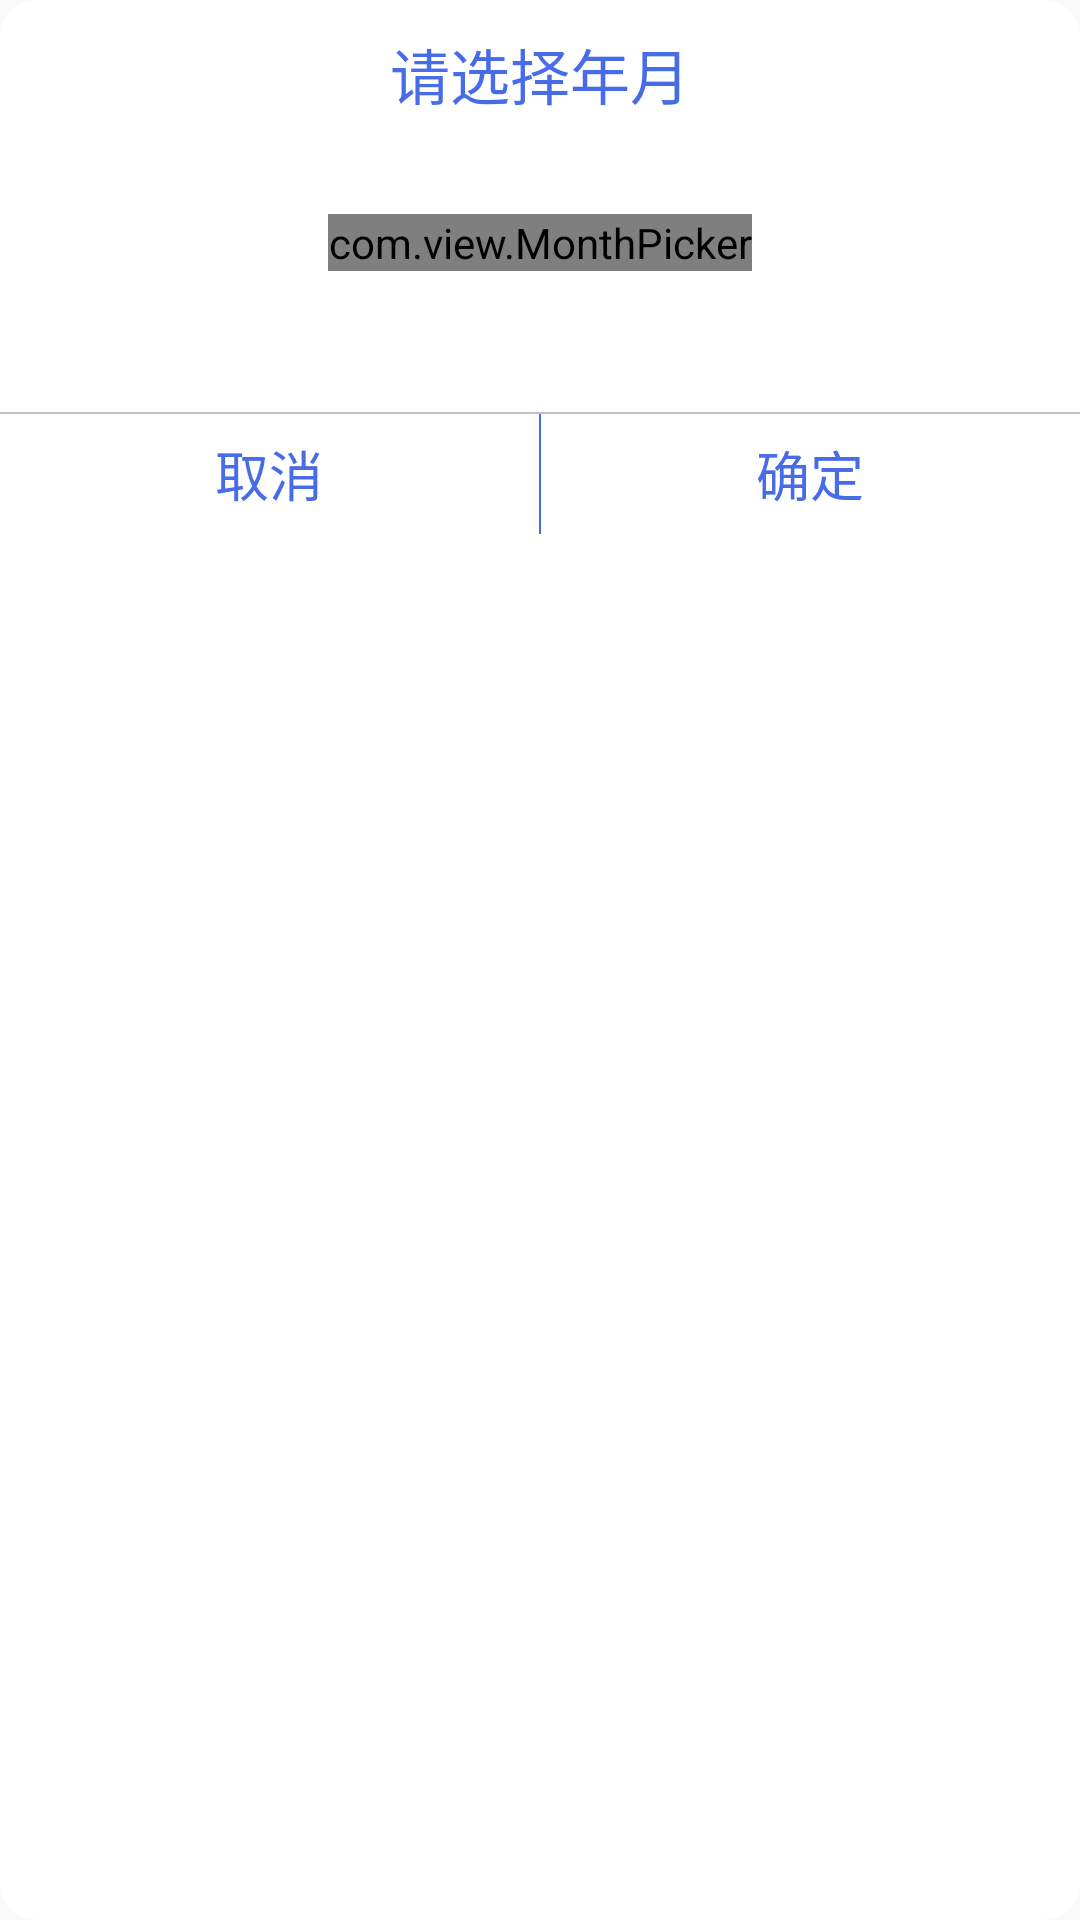

Layout XML and referenced resources for this Android screen:
<!-- AndroidManifest.xml: application theme Theme.MyCalendar -->
<!-- res/layout/date_year_month_view.xml -->
<?xml version="1.0" encoding="utf-8"?>
<LinearLayout xmlns:android="http://schemas.android.com/apk/res/android"
    android:layout_width="match_parent"
    android:layout_height="match_parent"
    android:background="@drawable/dialog_shape_bg"
    android:layout_margin="10dp"
    android:padding="0dp"
    android:orientation="vertical">

    <TextView
        android:id="@+id/tv_title"
        android:layout_width="wrap_content"
        android:layout_height="wrap_content"
        android:text="请选择年月"
        android:textSize="20sp"
        android:textColor="@color/background_blue"
        android:layout_marginTop="10dp"
        android:layout_gravity="center" />

    <com.view.MonthPicker
        android:id="@+id/month_picker"
        android:layout_gravity="center"
        android:layout_margin="32dp"
        android:layout_width="wrap_content"
        android:layout_height="wrap_content"
        android:calendarViewShown="false"
        android:datePickerMode="spinner"/>

    <View
        android:layout_width="match_parent"
        android:layout_height="0.5dp"
        android:layout_marginTop="15dp"
        android:background="#C2C2C2" />

    <LinearLayout
        android:layout_width="match_parent"
        android:layout_height="wrap_content"
        android:layout_marginTop="0dp"
        android:orientation="horizontal">

        <Button
            android:id="@+id/btn_left"
            android:layout_width="0dp"
            android:layout_height="40dp"
            style="android:attr/buttonBarButtonStyle"
            android:text="取消"
            android:textSize="18sp"
            android:background="@android:color/transparent"
            android:textColor="@color/background_blue"
            android:layout_weight="1"
            />

        <View
            android:layout_width="0.5dip"
            android:layout_height="match_parent"
            android:background="@color/background_blue"
            android:layout_gravity="center_horizontal" />

        <Button
            android:id="@+id/btn_right"
            android:layout_width="0dp"
            android:layout_height="40dp"
            style="android:attr/buttonBarButtonStyle"
            android:text="确定"
            android:textSize="18sp"
            android:background="@android:color/transparent"
            android:textColor="@color/background_blue"
            android:layout_weight="1"
            />
    </LinearLayout>
</LinearLayout>
<!-- resources referenced by this layout -->
<resources>
  <color name="background_blue">#486BE8</color>
  <!-- drawable dialog_shape_bg (drawable) -->
  <?xml version="1.0" encoding="UTF-8"?>
  <shape xmlns:android="http://schemas.android.com/apk/res/android"
      android:shape="rectangle">
      
      
      <solid android:color="#FFF" />
      
      <stroke
          android:width="5dp"
          android:color="#ffffff" />
      
      
      <corners android:radius="10dip" />
  </shape>
  <style name="Theme.MyCalendar" parent="Theme.MaterialComponents.Light.NoActionBar.Bridge">
          
          <item name="colorPrimary">@color/purple_500</item>
          <item name="colorPrimaryVariant">@color/purple_700</item>
          <item name="colorOnPrimary">@color/white</item>
          
          <item name="colorSecondary">@color/teal_200</item>
          <item name="colorSecondaryVariant">@color/teal_700</item>
          <item name="colorOnSecondary">@color/black</item>
          
          <item name="android:statusBarColor">?attr/colorPrimaryVariant</item>
          
      </style>
  <color name="purple_500">#FF6200EE</color>
  <color name="purple_700">#FF3700B3</color>
  <color name="white">#FFFFFFFF</color>
  <color name="teal_200">#FF03DAC5</color>
  <color name="teal_700">#FF018786</color>
  <color name="black">#FF000000</color>
</resources>
